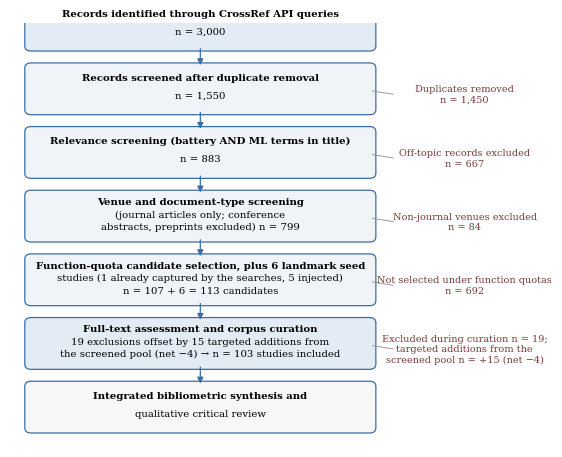

Source code (Python): (Note: this script raises an exception after producing the figure.)
#!/usr/bin/env python3
"""Fig 2: PRISMA-style study-selection flowchart (true funnel arithmetic)."""
import matplotlib
matplotlib.use('Agg')
import matplotlib.pyplot as plt
from matplotlib.patches import FancyBboxPatch, FancyArrowPatch

plt.rcParams.update({'font.family': 'serif', 'font.serif': ['DejaVu Serif'], 'font.size': 8})
fig, ax = plt.subplots(figsize=(5.8, 4.6))

def box(x, y, w, h, lines, bold_first=True, fc='#f0f4f9'):
    b = FancyBboxPatch((x, y), w, h, boxstyle='round,pad=0.012', fc=fc, ec='#3b6ea5', lw=0.9)
    ax.add_patch(b)
    n = len(lines)
    for i, t in enumerate(lines):
        weight = 'bold' if (i == 0 and bold_first) else 'normal'
        ax.text(x + w / 2, y + h - (i + 0.55) * h / (n + 0.35), t,
                ha='center', va='center', fontsize=7.3, weight=weight)

def arrow(x, y1, y2):
    ax.add_patch(FancyArrowPatch((x, y1), (x, y2), arrowstyle='-|>',
                                 mutation_scale=9, lw=0.9, color='#3b6ea5'))

W, H = 0.64, 0.098
XL = 0.04
YS = [0.945, 0.795, 0.645, 0.495, 0.345, 0.195, 0.045]
B = [
    (['Records identified through CrossRef API queries', 'n = 3,000'], '#e3ebf5'),
    (['Records screened after duplicate removal', 'n = 1,550'], None),
    (['Relevance screening (battery AND ML terms in title)', 'n = 883'], None),
    (['Venue and document-type screening', '(journal articles only; conference', 'abstracts, preprints excluded) n = 799'], None),
    (['Function-quota candidate selection, plus 6 landmark seed', 'studies (1 already captured by the searches, 5 injected)', 'n = 107 + 6 = 113 candidates'], None),
    (['Full-text assessment and corpus curation', '19 exclusions offset by 15 targeted additions from', 'the screened pool (net \u22124) \u2192 n = 103 studies included'], '#e3ebf5'),
    (['Integrated bibliometric synthesis and', 'qualitative critical review'], '#f7f7f7'),
]
for (y, (lines, fc)) in zip(YS, B):
    box(XL, y, W, H, lines, fc=fc or '#f0f4f9')
for y_top, y_bot in zip(YS[:-1], YS[1:]):
    arrow(XL + W / 2, y_top, y_bot + H)

XR, xw = 0.73, 0.26
excl = [
    (0.795, 'Duplicates removed\nn = 1,450'),
    (0.645, 'Off-topic records excluded\nn = 667'),
    (0.495, 'Non-journal venues excluded\nn = 84'),
    (0.345, 'Not selected under function quotas\nn = 692'),
    (0.195, 'Excluded during curation n = 19;\ntargeted additions from the\nscreened pool n = +15 (net \u22124)'),
]
for y, t in excl:
    ax.text(XR + xw / 2, y + 0.035, t, ha='center', va='center', fontsize=7.0, color='#7a3b3b')
    ax.add_patch(FancyArrowPatch((XL + W, y + 0.045), (XR, y + 0.035),
                                 arrowstyle='-', lw=0.7, color='#999999'))
ax.set_xlim(0, 1)
ax.set_ylim(0, 1)
ax.axis('off')
fig.tight_layout()
fig.savefig('/home/touhid/Documents/reviewpaper/figures/fig2_prisma.png', dpi=300)
print('fig2 regenerated')
